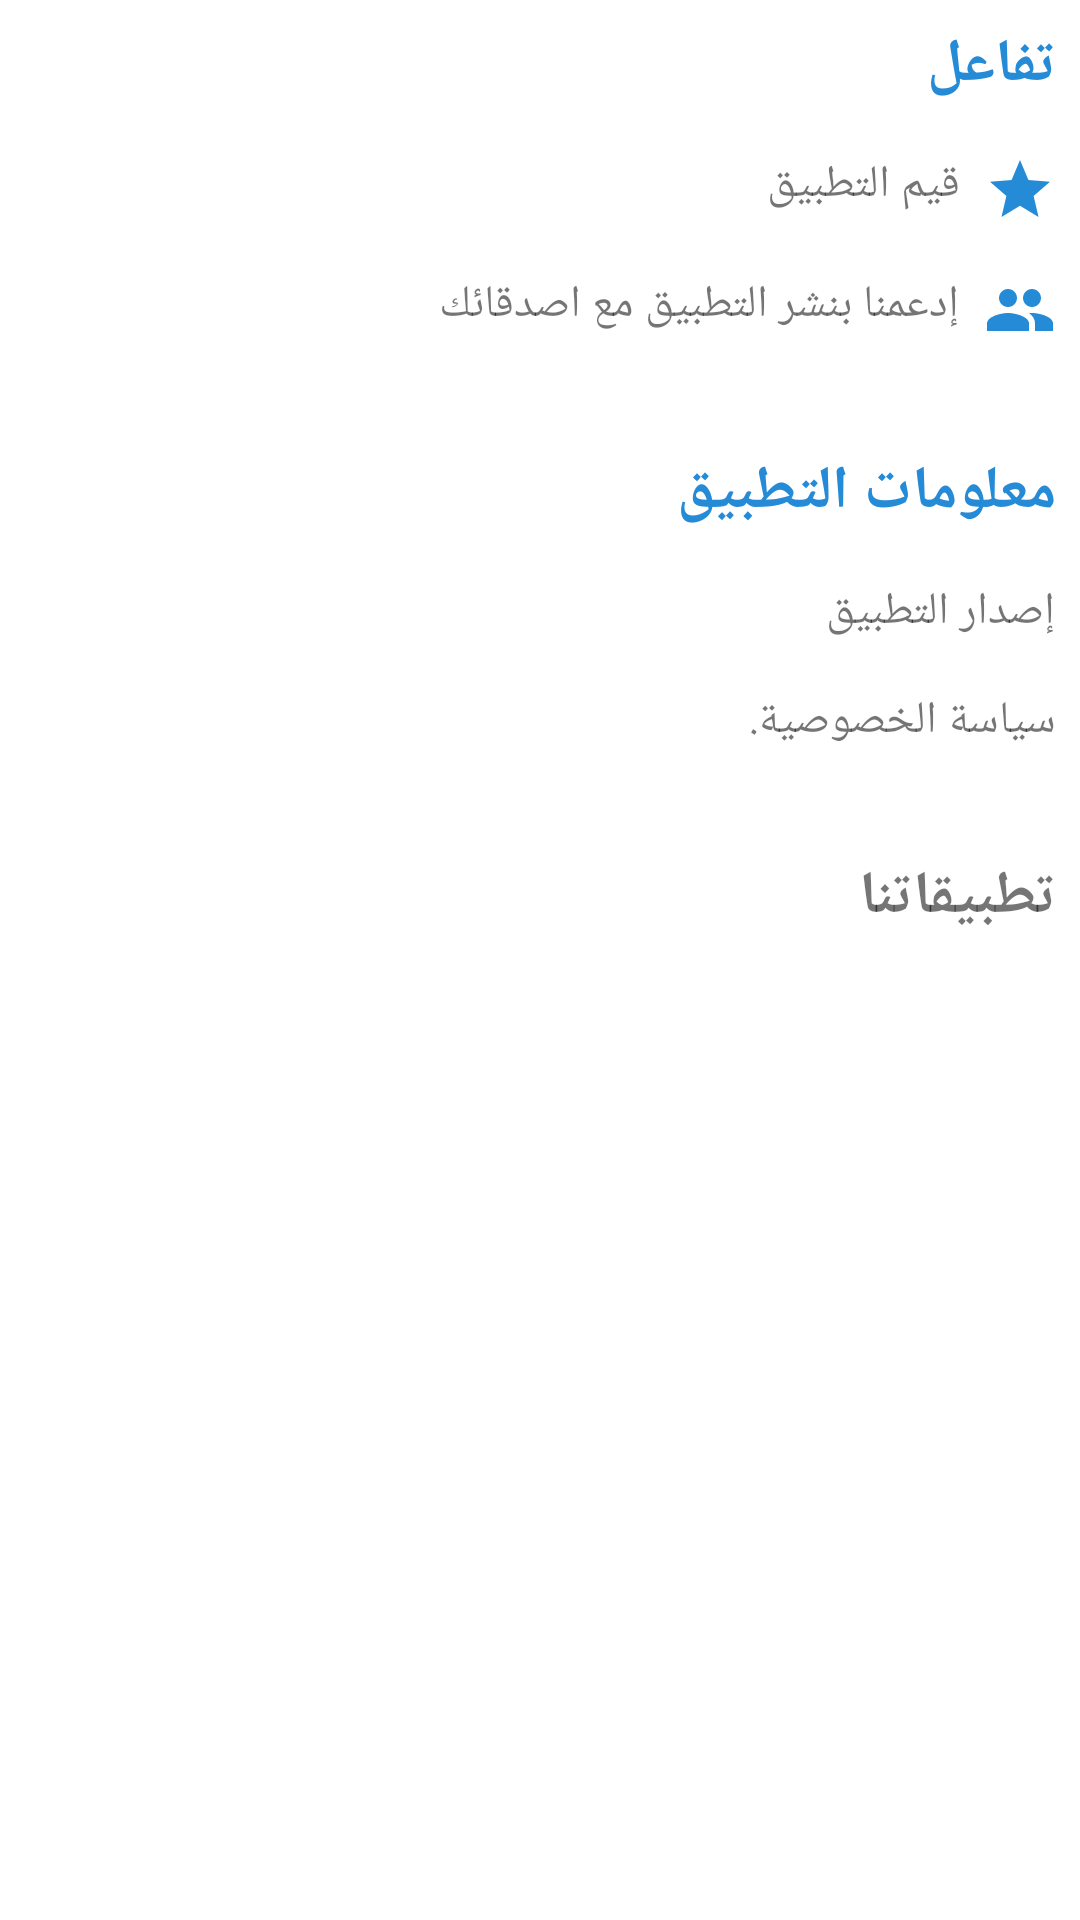

Layout XML and referenced resources for this Android screen:
<!-- AndroidManifest.xml: application theme Theme.MyApplication -->
<!-- res/layout/fragment_settings.xml -->
<LinearLayout xmlns:android="http://schemas.android.com/apk/res/android"
    android:layout_width="match_parent"
    android:layout_height="match_parent"
    android:orientation="vertical">

    
    <TextView
        android:id="@+id/interaction"
        android:layout_width="match_parent"
        android:layout_height="wrap_content"
        android:gravity="right"
        android:padding="8dp"
        android:text="تفاعل"
        android:textColor="@color/title_text_color"
        android:textSize="20sp"
        android:textStyle="bold"/>

    
    <TextView
        android:id="@+id/range"
        android:layout_width="match_parent"
        android:layout_height="wrap_content"
        android:drawableEnd="@drawable/ic_star"
        android:drawablePadding="8dp"
        android:foreground="?android:attr/selectableItemBackground"
        android:padding="8dp"
        android:text="قيم التطبيق"
        android:textSize="15sp"/>

    <TextView
        android:id="@+id/share_app"
        android:layout_width="match_parent"
        android:layout_height="wrap_content"
        android:drawableEnd="@drawable/ic_group"
        android:drawablePadding="8dp"
        android:foreground="?android:attr/selectableItemBackground"
        android:padding="8dp"
        android:text="إدعمنا بنشر التطبيق مع اصدقائك"
        android:textSize="15sp"/>

    <TextView
        android:id="@+id/shape"
        android:layout_width="match_parent"
        android:layout_height="wrap_content"
        android:background="@drawable/shape_ic" />

    <TextView
        android:id="@+id/info"
        android:layout_width="match_parent"
        android:layout_height="wrap_content"
        android:gravity="right"
        android:padding="8dp"
        android:text="معلومات التطبيق"
        android:textColor="@color/title_text_color"
        android:textSize="20sp"
        android:textStyle="bold"/>

    
    <TextView
        android:id="@+id/vers"
        android:layout_width="match_parent"
        android:layout_height="wrap_content"
        android:foreground="?android:attr/selectableItemBackground"
        android:gravity="right"
        android:padding="8dp"
        android:text="إصدار التطبيق"
        android:textSize="15sp"/>

    <TextView
        android:id="@+id/privacy"
        android:layout_width="match_parent"
        android:layout_height="wrap_content"
        android:foreground="?android:attr/selectableItemBackground"
        android:padding="8dp"
        android:text="سياسة الخصوصية."
        android:textSize="15sp"/>


    

    <TextView
        android:id="@+id/shape2"
        android:layout_width="match_parent"
        android:layout_height="wrap_content"
        android:background="@drawable/shape_ic" />

    <TextView
        android:id="@+id/myapps"
        android:layout_width="match_parent"
        android:layout_height="wrap_content"
        android:gravity="right"
        android:padding="8dp"
        android:text="تطبيقاتنا"
        android:foreground="?android:attr/selectableItemBackground"
        android:textSize="20sp"
        android:textStyle="bold"/>

</LinearLayout>
<!-- resources referenced by this layout -->
<resources>
  <color name="title_text_color">#258bd6</color>
  <!-- drawable ic_group (drawable) -->
  <vector xmlns:android="http://schemas.android.com/apk/res/android" android:width="24dp"
      android:height="24dp" android:tint="#258bd6"
      android:viewportWidth="24" android:viewportHeight="24">
      <path android:fillColor="@android:color/white" android:pathData="M16,11c1.66,0 2.99,-1.34 2.99,-3S17.66,5 16,5c-1.66,0 -3,1.34 -3,3s1.34,3 3,3zM8,11c1.66,0 2.99,-1.34 2.99,-3S9.66,5 8,5C6.34,5 5,6.34 5,8s1.34,3 3,3zM8,13c-2.33,0 -7,1.17 -7,3.5L1,19h14v-2.5c0,-2.33 -4.67,-3.5 -7,-3.5zM16,13c-0.29,0 -0.62,0.02 -0.97,0.05 1.16,0.84 1.97,1.97 1.97,3.45L17,19h6v-2.5c0,-2.33 -4.67,-3.5 -7,-3.5z"/>
  </vector>
  <!-- drawable ic_star (drawable) -->
  <vector xmlns:android="http://schemas.android.com/apk/res/android" android:width="24dp"
      android:height="24dp" android:tint="#258bd6"
      android:viewportWidth="24" android:viewportHeight="24">
      <path android:fillColor="@android:color/white" android:pathData="M12,17.27L18.18,21l-1.64,-7.03L22,9.24l-7.19,-0.61L12,2 9.19,8.63 2,9.24l5.46,4.73L5.82,21z"/>
  </vector>
  <style name="Theme.MyApplication" parent="Theme.MaterialComponents.DayNight.DarkActionBar">
          
          <item name="colorPrimary">@color/purple_500</item>
          <item name="colorPrimaryVariant">@color/purple_700</item>
          <item name="colorOnPrimary">@color/white</item>
          
          <item name="colorSecondary">@color/teal_200</item>
          <item name="colorSecondaryVariant">@color/teal_700</item>
          <item name="colorOnSecondary">@color/black</item>
          
          <item name="android:statusBarColor" tools:targetApi="l">?attr/colorPrimaryVariant</item>
          <item name="android:forceDarkAllowed" tools:targetApi="q">false</item>
          
      </style>
  <color name="purple_500">#3498DB</color>
  <color name="purple_700">#5DADE2</color>
  <color name="white">#ffffff</color>
  <color name="teal_200">#FF03DAC5</color>
  <color name="teal_700">#FF018786</color>
  <color name="black">#000000</color>
</resources>
